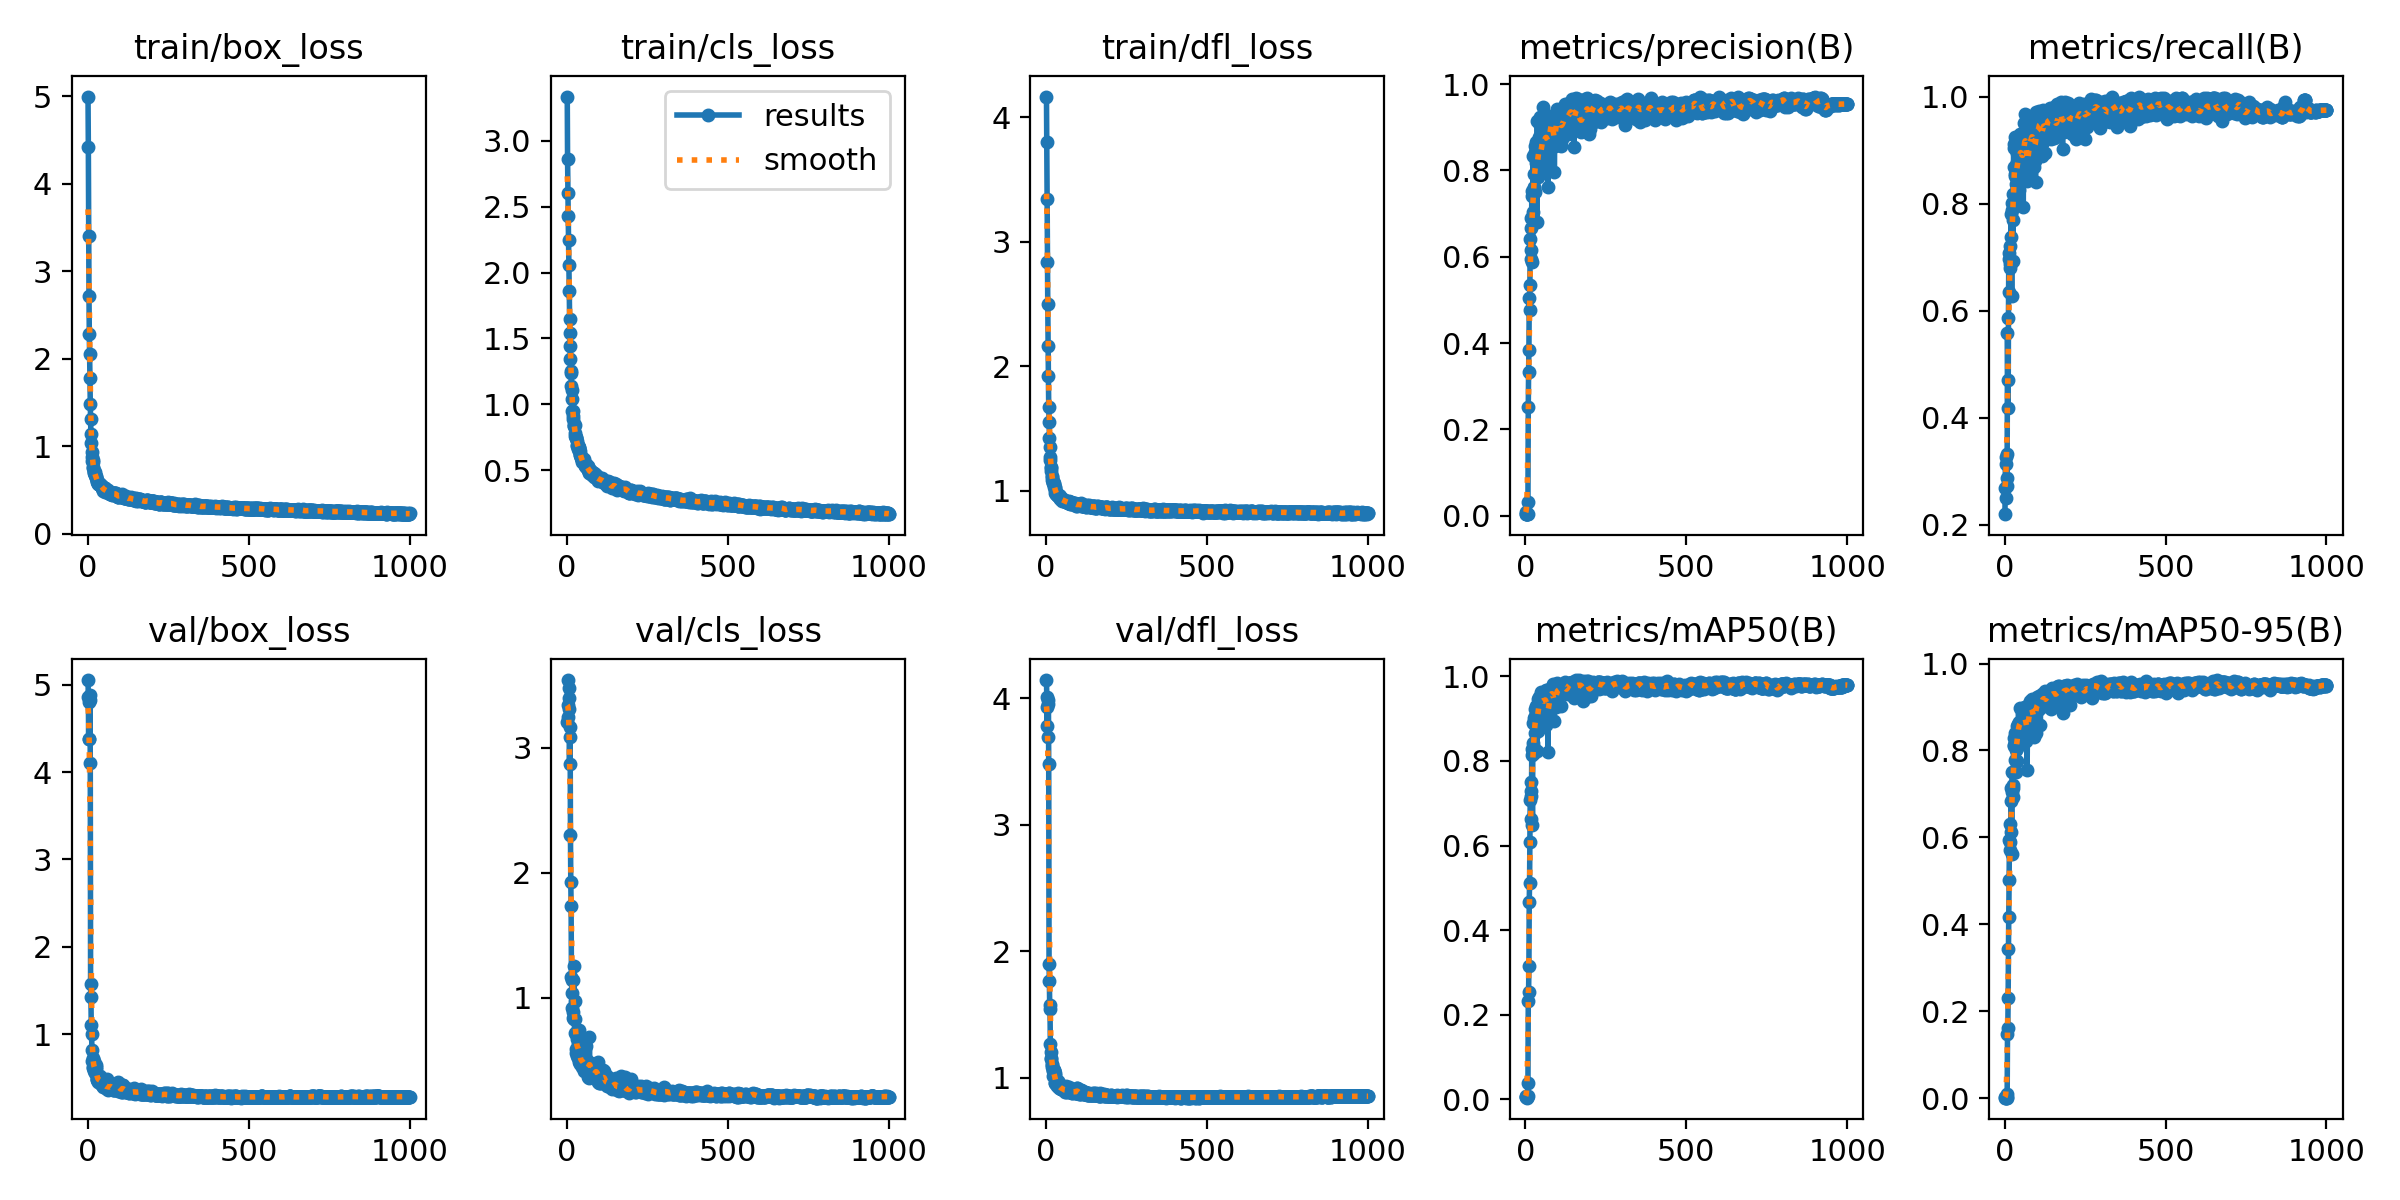

Values plotted in this chart, from the file beside it:
epoch, train/box_loss, train/cls_loss, train/dfl_loss, metrics/precision(B), metrics/recall(B), metrics/mAP50(B), metrics/mAP50-95(B), val/box_loss, val/cls_loss, val/dfl_loss, lr/pg0, lr/pg1, lr/pg2
1, 4.995, 3.337, 4.168, 0.00931, 0.22, 0.00765, 0.0023, 5.053, 3.203, 4.145, 0.0002167, 0.0002167, 0.0002167
2, 4.422, 2.864, 3.802, 0.00442, 0.2686, 0.00427, 0.00112, 4.859, 3.542, 4.014, 0.0004496, 0.0004496, 0.0004496
3, 3.405, 2.606, 3.345, 0.00478, 0.3135, 0.00515, 0.00138, 4.382, 3.247, 3.779, 0.0006821, 0.0006821, 0.0006821
4, 2.714, 2.433, 2.841, 0.00374, 0.251, 0.00366, 0.00113, 4.805, 3.344, 3.933, 0.0009141, 0.0009141, 0.0009141
5, 2.278, 2.248, 2.499, 0.00508, 0.3259, 0.00499, 0.00155, 4.382, 3.479, 3.698, 0.001146, 0.001146, 0.001146
6, 2.056, 2.058, 2.166, 0.00453, 0.2879, 0.005, 0.00139, 4.82, 3.397, 3.954, 0.001377, 0.001377, 0.001377
7, 1.778, 1.861, 1.918, 0.00422, 0.2722, 0.0066, 0.00245, 4.878, 3.31, 3.984, 0.001607, 0.001607, 0.001607
8, 1.486, 1.647, 1.673, 0.03239, 0.3326, 0.03824, 0.01025, 4.099, 2.867, 3.482, 0.001655, 0.001655, 0.001655
9, 1.31, 1.542, 1.554, 0.2521, 0.5581, 0.2332, 0.1481, 1.569, 3.17, 1.903, 0.001654, 0.001654, 0.001654
10, 1.135, 1.445, 1.424, 0.3324, 0.4699, 0.2544, 0.1611, 1.425, 3.09, 1.764, 0.001652, 0.001652, 0.001652
11, 1.041, 1.347, 1.352, 0.3839, 0.4179, 0.3142, 0.2299, 1.103, 2.306, 1.575, 0.001651, 0.001651, 0.001651
12, 0.9365, 1.254, 1.269, 0.5046, 0.5867, 0.4675, 0.3433, 1.002, 1.93, 1.541, 0.001649, 0.001649, 0.001649
13, 0.8823, 1.239, 1.243, 0.4776, 0.6965, 0.5104, 0.4173, 0.8221, 1.735, 1.27, 0.001647, 0.001647, 0.001647
14, 0.8341, 1.138, 1.189, 0.5342, 0.6353, 0.6088, 0.5031, 0.6891, 1.17, 1.16, 0.001646, 0.001646, 0.001646
15, 0.8439, 1.109, 1.186, 0.6422, 0.707, 0.7087, 0.5945, 0.697, 1.146, 1.204, 0.001644, 0.001644, 0.001644
16, 0.8254, 1.039, 1.158, 0.6149, 0.6796, 0.718, 0.5898, 0.731, 1.036, 1.151, 0.001642, 0.001642, 0.001642
17, 0.7577, 0.9521, 1.116, 0.6909, 0.7216, 0.7504, 0.6319, 0.6241, 0.9177, 1.082, 0.001641, 0.001641, 0.001641
18, 0.7544, 0.9471, 1.112, 0.5943, 0.687, 0.6631, 0.5715, 0.6173, 1.144, 1.102, 0.001639, 0.001639, 0.001639
19, 0.7189, 0.9144, 1.087, 0.6662, 0.6894, 0.7294, 0.6116, 0.69, 0.8912, 1.109, 0.001637, 0.001637, 0.001637
20, 0.7078, 0.8887, 1.081, 0.7405, 0.7801, 0.8276, 0.7132, 0.5752, 0.8391, 1.051, 0.001636, 0.001636, 0.001636
21, 0.6955, 0.8484, 1.06, 0.7514, 0.7373, 0.8148, 0.6844, 0.5976, 0.8334, 1.064, 0.001634, 0.001634, 0.001634
22, 0.6736, 0.8323, 1.057, 0.5872, 0.6281, 0.648, 0.5612, 0.5572, 1.254, 1.013, 0.001632, 0.001632, 0.001632
23, 0.6659, 0.8348, 1.053, 0.6841, 0.7873, 0.8194, 0.7044, 0.6159, 0.8344, 1.059, 0.001631, 0.001631, 0.001631
24, 0.7013, 0.8409, 1.062, 0.8325, 0.8018, 0.8901, 0.7514, 0.6515, 0.7163, 1.06, 0.001629, 0.001629, 0.001629
25, 0.6463, 0.7813, 1.026, 0.7027, 0.7695, 0.8417, 0.7213, 0.6427, 0.9787, 1.056, 0.001627, 0.001627, 0.001627
26, 0.6423, 0.7586, 1.031, 0.7915, 0.6935, 0.8192, 0.6933, 0.6222, 0.8297, 1.034, 0.001626, 0.001626, 0.001626
27, 0.6544, 0.7454, 1.021, 0.762, 0.8183, 0.8318, 0.7141, 0.5996, 0.7083, 1.021, 0.001624, 0.001624, 0.001624
28, 0.6171, 0.749, 1.004, 0.7584, 0.9033, 0.9022, 0.8136, 0.4785, 0.5956, 0.9564, 0.001622, 0.001622, 0.001622
29, 0.6045, 0.745, 0.981, 0.8557, 0.8684, 0.9073, 0.8096, 0.4877, 0.5574, 0.9615, 0.001621, 0.001621, 0.001621
30, 0.59, 0.7234, 0.99, 0.8427, 0.9106, 0.9235, 0.8291, 0.4887, 0.5322, 0.9614, 0.001619, 0.001619, 0.001619
31, 0.5795, 0.6863, 0.9765, 0.7493, 0.856, 0.8664, 0.7782, 0.4798, 0.7078, 0.9541, 0.001618, 0.001618, 0.001618
32, 0.581, 0.6934, 0.9761, 0.8175, 0.8508, 0.9009, 0.8173, 0.4752, 0.6737, 0.9598, 0.001616, 0.001616, 0.001616
33, 0.5732, 0.6872, 0.9608, 0.8396, 0.9235, 0.9304, 0.8405, 0.4506, 0.5173, 0.9361, 0.001614, 0.001614, 0.001614
34, 0.5776, 0.6922, 0.9721, 0.8666, 0.8558, 0.9061, 0.8088, 0.504, 0.5457, 0.9699, 0.001613, 0.001613, 0.001613
35, 0.5668, 0.6637, 0.9655, 0.8273, 0.8081, 0.8965, 0.8015, 0.4835, 0.6307, 0.9494, 0.001611, 0.001611, 0.001611
36, 0.5698, 0.6723, 0.9675, 0.6808, 0.8357, 0.8235, 0.7496, 0.4792, 0.7446, 0.9508, 0.001609, 0.001609, 0.001609
37, 0.5534, 0.6648, 0.9598, 0.9149, 0.8505, 0.9312, 0.8422, 0.4544, 0.4882, 0.9355, 0.001608, 0.001608, 0.001608
38, 0.5564, 0.6479, 0.9566, 0.803, 0.8497, 0.9077, 0.8049, 0.5238, 0.5696, 0.9714, 0.001606, 0.001606, 0.001606
39, 0.5697, 0.6696, 0.9631, 0.7854, 0.8768, 0.8704, 0.7763, 0.4644, 0.6071, 0.9583, 0.001604, 0.001604, 0.001604
40, 0.5527, 0.6457, 0.9559, 0.8186, 0.8939, 0.9471, 0.8568, 0.4617, 0.5283, 0.9285, 0.001603, 0.001603, 0.001603
41, 0.5404, 0.6136, 0.9472, 0.8784, 0.917, 0.9505, 0.8597, 0.4274, 0.4686, 0.9219, 0.001601, 0.001601, 0.001601
42, 0.5512, 0.6124, 0.9552, 0.8141, 0.9101, 0.9297, 0.8545, 0.4348, 0.5056, 0.9215, 0.001599, 0.001599, 0.001599
43, 0.5246, 0.6002, 0.9419, 0.9087, 0.8788, 0.9395, 0.8458, 0.4439, 0.498, 0.9281, 0.001598, 0.001598, 0.001598
44, 0.5274, 0.5939, 0.932, 0.9233, 0.8253, 0.943, 0.865, 0.4296, 0.4823, 0.9247, 0.001596, 0.001596, 0.001596
45, 0.5448, 0.6075, 0.9428, 0.7945, 0.8394, 0.9224, 0.841, 0.4547, 0.5668, 0.9257, 0.001594, 0.001594, 0.001594
46, 0.5341, 0.5787, 0.9329, 0.8337, 0.8718, 0.9275, 0.8535, 0.4101, 0.5028, 0.9116, 0.001593, 0.001593, 0.001593
47, 0.5186, 0.5736, 0.9323, 0.8505, 0.9307, 0.9625, 0.8972, 0.393, 0.4448, 0.9112, 0.001591, 0.001591, 0.001591
48, 0.5081, 0.5598, 0.9286, 0.8416, 0.9277, 0.9385, 0.8537, 0.4079, 0.4695, 0.9118, 0.001589, 0.001589, 0.001589
49, 0.4895, 0.5634, 0.9168, 0.8416, 0.9053, 0.9391, 0.8564, 0.4145, 0.5118, 0.9342, 0.001588, 0.001588, 0.001588
50, 0.4972, 0.5649, 0.9271, 0.8186, 0.8882, 0.9387, 0.8622, 0.4142, 0.4894, 0.9122, 0.001586, 0.001586, 0.001586
51, 0.511, 0.5647, 0.9286, 0.8488, 0.897, 0.9353, 0.8576, 0.4325, 0.5204, 0.9108, 0.001584, 0.001584, 0.001584
52, 0.5063, 0.5523, 0.9218, 0.8252, 0.8791, 0.9224, 0.8364, 0.4364, 0.5243, 0.9224, 0.001583, 0.001583, 0.001583
53, 0.5192, 0.5621, 0.925, 0.9084, 0.8996, 0.9597, 0.8881, 0.4102, 0.4399, 0.9011, 0.001581, 0.001581, 0.001581
54, 0.5189, 0.5819, 0.9278, 0.9458, 0.8836, 0.9579, 0.8822, 0.4077, 0.4129, 0.9078, 0.001579, 0.001579, 0.001579
55, 0.4786, 0.5327, 0.9164, 0.8761, 0.8882, 0.9425, 0.8687, 0.4202, 0.4549, 0.9082, 0.001578, 0.001578, 0.001578
56, 0.4885, 0.5413, 0.9137, 0.8716, 0.9013, 0.941, 0.8813, 0.3981, 0.4335, 0.9033, 0.001576, 0.001576, 0.001576
57, 0.4932, 0.5412, 0.9184, 0.8558, 0.9124, 0.9482, 0.8788, 0.3955, 0.4279, 0.9022, 0.001575, 0.001575, 0.001575
58, 0.4964, 0.5405, 0.9179, 0.9029, 0.7945, 0.9144, 0.8446, 0.3863, 0.6124, 0.9006, 0.001573, 0.001573, 0.001573
59, 0.488, 0.5466, 0.9143, 0.8155, 0.9198, 0.9271, 0.8628, 0.3732, 0.515, 0.8917, 0.001571, 0.001571, 0.001571
60, 0.488, 0.5206, 0.9159, 0.8501, 0.9513, 0.9447, 0.8802, 0.384, 0.4214, 0.8927, 0.00157, 0.00157, 0.00157
... 940 more rows
